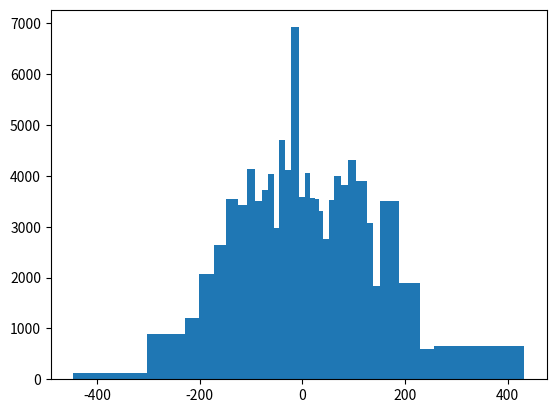

Recreate this plot in Python.
import numpy as np

A = 0
K = 1
U = 2
AK = [0, 1]

LOWER = 0
UPPER = 1


class Histogram():
    def __init__(self, nBins=128) -> None:
        self.nBins = nBins

        self.bins = np.zeros(nBins + 1) # We need one extra for the bin boundaries.
        self.activeBins  = 0 # The first non-zero index, useful when we have fewer points than nBins.

        self.F = np.zeros((nBins,3))

        self.total = 0

    def _printBins(self):
        for i in range(self.nBins):
            print(f'[{self.bins[i]:.0f}, {self.bins[i+1]:.0f}) -> ', end='')
        print()

    def _updatePhaseOne(self, v):
        """
        Performs an update when we haven't filled all the initial bins yet.
        """
        for i in range(self.activeBins):
            if self.bins[i] == v:
                self.F[i, AK] += 1
                break
        else:
            self.bins[self.activeBins]  = v
            self.F[self.activeBins, AK] += 1
            self.activeBins += 1

            if self.activeBins == self.nBins:
                idx = np.argsort(self.bins[:-1])
                self.bins[:-1] = self.bins[idx]
                self.F = self.F[idx, :]
                self.bins[-1] = self.bins[-2] + 1

    def _addPointToBin(self, v):
        if v > self.bins[-1]:   # Stretch upper bin to include point.
            self.bins[-1] = v + 1
            self.F[-1, AK] += 1
        elif v < self.bins[0]:  # Stretch lower bin to include point.
            self.bins[0] = v
            self.F[0, AK] += 1
        else:
            # Index of the bin that contains this value.

            idx = np.where(self.bins <= v)[0][-1]
            # print(self.F)
            self.F[idx, AK] += 1

    def _splitMaximumCostBin(self, B, F, bMin, bMax):
        b1 = bMax
        b2 = bMin + 1

        # We don't know exactly which bins are contain the data points so we sit 
        # fk (known) to zero.
        fu2 = F[bMax, K] + F[bMax, U]

        F[b1, K] = 0
        F[b2, K] = 0
        
        F[b1, U] = fu2
        F[b2, U] = fu2

        fa2 = F[bMax, A] / 2

        F[b1, A] = fa2
        F[b2, A] = fa2

        # fa[b1] = fa[bMax] / 2
        # fa[b2] = fa[bMax] / 2

        w = (B[bMax, UPPER] - B[bMax, LOWER]) / 2

        bu1 = B[b1, UPPER]
        bl1 = B[b1, LOWER]
        bm1 = bl1 + w

        # print(f'bl1 = {bl1}; bu1 = {bu1}; bm1 = {bm1}; w = {w}')

        B[b1, LOWER] = bl1
        B[b1, UPPER] = bm1
        B[b2, LOWER] = bm1
        B[b2, UPPER] = bu1

        return B, F
    

    def update(self, v):
        """

        bins = [0, 5, 10, 15, 20]
        fk   = [  2  4   6   8]
        
        """
        print("")
        print(f' => Received {v}...')
        if self.activeBins < self.nBins:
            self._updatePhaseOne(v)
            print(self.F[:,A].sum())
            print(self.bins)            
            # print(self.bins)
            return

        self._addPointToBin(v)

        F = self.F
        B = np.zeros((self.nBins, 2))
        B[:, LOWER] = self.bins[:-1]
        B[:, UPPER] = self.bins[1:]

        widths = B[:, UPPER] - B[:, LOWER]

        C = np.zeros((self.nBins, 2))

        C[:, LOWER] = (F[:,K] - F[:,U])*widths
        C[:, UPPER] = (F[:,K] + F[:,U])*widths

        bMax = np.argmax(C[:, LOWER])
        bMin = np.argmin(C[:-1, UPPER] + C[1:, UPPER])

        if C[bMax, LOWER] > 2*C[bMin, UPPER]:
            # print(' -> Splitting and Merging.')
            # print(f'bMax = {bMax}')
            # print(f'bMin = {bMin}')
            # print(f'bMin + 1 = {bMin + 1}')
            # print("Before changes:")
            # print(B)
            # If the maximum lower estimate is higher then twice the smallest consequtive
            # bin cost, then we should reduce the overall cost by splitting and merging
            # bins.

            # Merge bins.
            F[bMin, :] = F[bMin, :] + F[bMin + 1, :]
            B[bMin, UPPER] = B[bMin + 1, UPPER]

            # print('After merge:')
            # print(B)

            # After merging the entries in the bMin + 1 entry in our arrays become
            # available to use for splitting the large bin.

            # To split the bins we are going to resize bin bMax by half, and create
            # a new splitted bin in (bMin + 1) that has now become available.

            B, F = self._splitMaximumCostBin(B, F, bMin, bMax)

            # print('After split:')
            # print(B)
            # Rearranging the bins so that they are in the right order.
            idx = np.argsort(B[:, LOWER])
            B = B[idx, :]
            F = F[idx, :]

            print('After Sort:')
            print("B:")
            print(B)
            print("F:")
            print(F)

            # Backing back the bins in to the bins list.
            self.bins[:-1] = B[:, LOWER]
            self.bins[-1]  = B[-1, UPPER]

            # self.bins[:-1] = bl
            # self.bins[-1]  = bu[-1]

        print(self.F[:,A].sum())
        # print(self.bins)
        self._printBins()



if __name__ == "__main__":
    hist = Histogram(32)

    V = np.random.normal(scale=100, size=100000)

    for v in V:
        hist.update(v)

    import matplotlib.pyplot as plt
    fig = plt.figure()
    ax = fig.gca()

    w = hist.bins[1:] - hist.bins[:-1]

    print(w)
    ax.bar(hist.bins[:-1], hist.F[:,0], width=w, align='edge')
    plt.show()

        
    print(hist.bins)
    print(hist.F)
    print(hist.F[:, A].sum())
        
